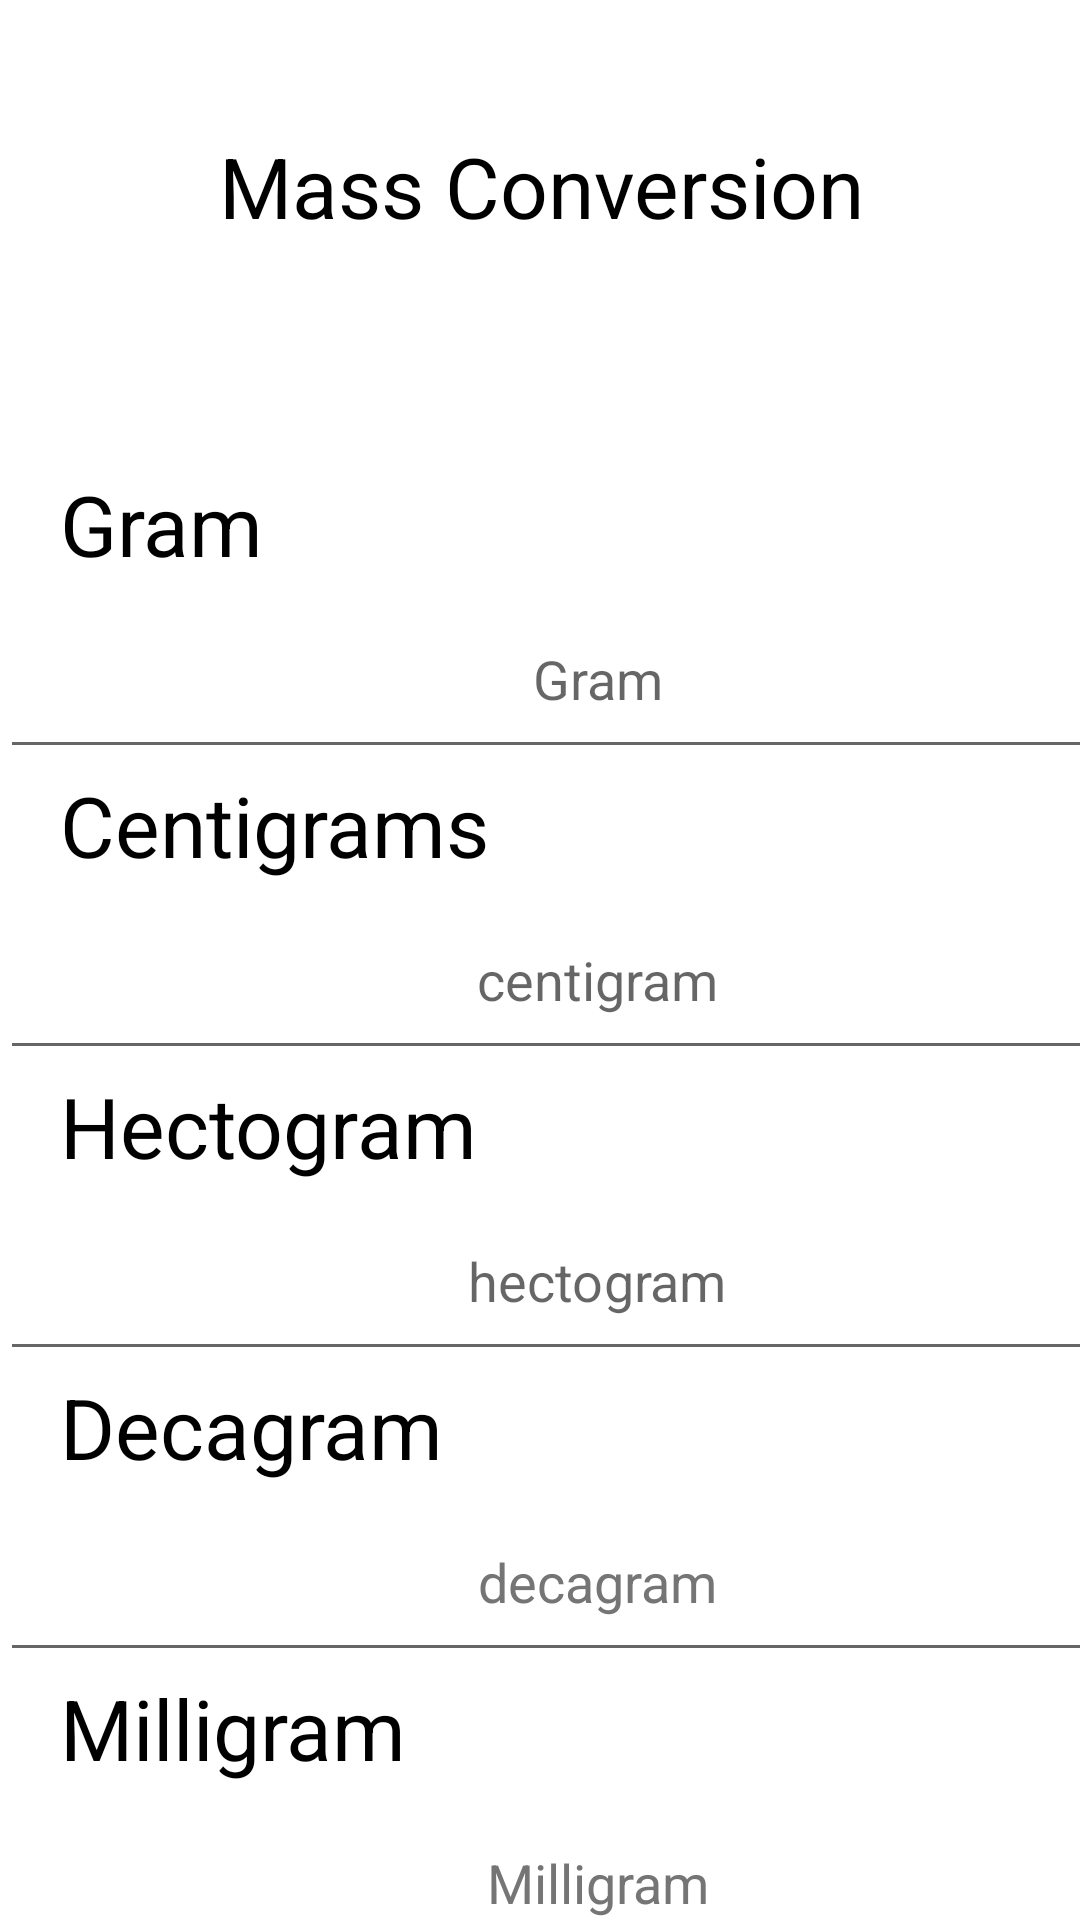

Android layout source for this screen:
<!-- AndroidManifest.xml: application theme Theme.UnitConversion -->
<!-- res/layout/massconvertor.xml -->
<?xml version="1.0" encoding="utf-8"?>
<androidx.constraintlayout.widget.ConstraintLayout xmlns:android="http://schemas.android.com/apk/res/android"
    xmlns:app="http://schemas.android.com/apk/res-auto"
    xmlns:tools="http://schemas.android.com/tools"
    android:layout_width="match_parent"
    android:layout_height="match_parent"
    tools:context=".massConvertor">

    <TextView
        android:id="@+id/title1"
        android:layout_width="400dp"
        android:layout_height="76dp"
        android:layout_marginTop="24dp"
        android:gravity="center"
        android:text="@string/mass_conversion"
        android:textColor="@color/black"
        android:textSize="28sp"
        app:layout_constraintEnd_toEndOf="parent"
        app:layout_constraintStart_toStartOf="parent"
        app:layout_constraintTop_toTopOf="parent" />

    <ScrollView
        android:id="@+id/scrollView4"
        android:layout_width="398dp"
        android:layout_height="589dp"
        android:layout_marginTop="56dp"
        android:orientation="vertical"
        app:layout_constraintTop_toBottomOf="@+id/title1"
        tools:ignore="MissingConstraints"
        tools:layout_editor_absoluteX="7dp">

        <LinearLayout
            android:layout_width="match_parent"
            android:layout_height="wrap_content"
            android:orientation="vertical">

            <TextView
                android:layout_width="match_parent"
                android:layout_height="wrap_content"
                android:layout_gravity="center_horizontal"
                android:paddingStart="20dp"
                android:paddingLeft="20dp"
                android:text="Gram"
                android:textColor="@color/black"
                android:textSize="28sp"/>

            <EditText
                android:id="@+id/gram"
                android:layout_width="match_parent"
                android:layout_height="63dp"
                android:layout_gravity="center_horizontal"
                android:hint="Gram"
                android:importantForAutofill="no"
                android:inputType="numberDecimal"
                android:textAlignment="center"
                tools:ignore="DuplicateSpeakableTextCheck" />

            <TextView
                android:layout_width="match_parent"
                android:layout_height="wrap_content"
                android:layout_gravity="center_horizontal"
                android:paddingStart="20dp"
                android:paddingLeft="20dp"
                android:text="Centigrams"
                android:textColor="@color/black"
                android:textSize="28sp" />

            <EditText
                android:id="@+id/centi"
                android:layout_width="match_parent"
                android:layout_height="63dp"
                android:layout_gravity="center_horizontal"
                android:hint="centigram"
                android:importantForAutofill="no"
                android:inputType="numberDecimal"
                android:textAlignment="center" />

            <TextView
                android:layout_width="match_parent"
                android:layout_height="wrap_content"
                android:layout_gravity="center_horizontal"
                android:paddingStart="20dp"
                android:paddingLeft="20dp"
                android:text="Hectogram"
                android:textColor="@color/black"
                android:textSize="28sp" />

            <EditText
                android:id="@+id/hectogram"
                android:layout_width="match_parent"
                android:layout_height="63dp"
                android:layout_gravity="center_horizontal"
                android:hint="hectogram"
                android:importantForAutofill="no"
                android:inputType="numberDecimal"
                android:textAlignment="center" />

            <TextView
                android:layout_width="match_parent"
                android:layout_height="wrap_content"
                android:layout_gravity="center_horizontal"
                android:paddingStart="20dp"
                android:paddingLeft="20dp"
                android:text="Decagram"
                android:textColor="@color/black"
                android:textSize="28sp" />

            <EditText
                android:id="@+id/decagram"
                android:layout_width="match_parent"
                android:layout_height="63dp"
                android:layout_gravity="center_horizontal"
                android:hint="decagram"
                android:importantForAutofill="no"
                android:inputType="numberDecimal"
                android:textAlignment="center"
                android:textColorHint="#757575" />

            <TextView
                android:layout_width="match_parent"
                android:layout_height="wrap_content"
                android:layout_gravity="center_horizontal"
                android:paddingStart="20dp"
                android:paddingLeft="20dp"
                android:text="Milligram"
                android:textColor="@color/black"
                android:textSize="28sp" />

            <EditText
                android:id="@+id/milegram"
                android:layout_width="match_parent"
                android:layout_height="63dp"
                android:layout_gravity="center_horizontal"
                android:hint="Milligram"
                android:importantForAutofill="no"
                android:inputType="numberDecimal"
                android:textAlignment="center"
                android:textColorHint="#757575" />

            <TextView
                android:layout_width="match_parent"
                android:layout_height="wrap_content"
                android:layout_gravity="center_horizontal"
                android:paddingStart="20dp"
                android:paddingLeft="20dp"
                android:text="Pounds"
                android:textColor="@color/black"
                android:textSize="28sp" />

            <EditText
                android:id="@+id/pounds"
                android:layout_width="match_parent"
                android:layout_height="69dp"
                android:layout_gravity="center_horizontal"
                android:hint="Pounds"
                android:importantForAutofill="no"
                android:inputType="numberDecimal"
                android:textAlignment="center"
                tools:ignore="DuplicateSpeakableTextCheck" />

            <TextView
                android:layout_width="match_parent"
                android:layout_height="wrap_content"
                android:layout_gravity="center_horizontal"
                android:paddingStart="20dp"
                android:paddingLeft="20dp"
                android:text="Kilogram"
                android:textColor="@color/black"
                android:textSize="28sp" />

            <EditText
                android:id="@+id/kgram"
                android:layout_width="match_parent"
                android:layout_height="63dp"
                android:layout_gravity="center_horizontal"
                android:hint="Kilogram"
                android:importantForAutofill="no"
                android:inputType="numberDecimal"
                android:textAlignment="center" />

        </LinearLayout>

    </ScrollView>

    <Button
        android:id="@+id/backToConversionTools"
        android:layout_width="match_parent"
        android:layout_height="wrap_content"
        android:layout_marginBottom="24dp"
        android:backgroundTint="@color/white"
        android:text="@string/back"
        android:textColor="@color/black"
        app:layout_constraintBottom_toBottomOf="parent"
        app:layout_constraintTop_toBottomOf="@+id/clearAllMass"
        tools:ignore="MissingConstraints"
        tools:layout_editor_absoluteX="7dp" />

    <Button
        android:id="@+id/clearAllMass"
        android:layout_width="match_parent"
        android:layout_height="wrap_content"
        android:backgroundTint="@color/white"
        android:text="Clear All"
        android:textColor="@color/black"
        app:layout_constraintEnd_toEndOf="parent"
        app:layout_constraintStart_toStartOf="parent"
        app:layout_constraintTop_toBottomOf="@+id/massFinder"
        tools:ignore="MissingConstraints" />

    <Button
        android:id="@+id/massFinder"
        android:layout_width="match_parent"
        android:layout_height="wrap_content"
        android:backgroundTint="@color/white"
        android:text="Find Now"
        android:textColor="@color/black"
        app:layout_constraintTop_toBottomOf="@+id/scrollView4"
        tools:ignore="MissingConstraints"
        tools:layout_editor_absoluteX="7dp" />
</androidx.constraintlayout.widget.ConstraintLayout>
<!-- resources referenced by this layout -->
<resources>
  <color name="black">#FF000000</color>
  <color name="white">#FFFFFF</color>
  <string name="back">Back</string>
  <string name="mass_conversion">Mass Conversion</string>
  <style name="Theme.UnitConversion" parent="Theme.MaterialComponents.DayNight.NoActionBar">
          
          <item name="colorPrimary">@color/purple_500</item>
          <item name="colorPrimaryVariant">@color/purple_700</item>
          <item name="colorOnPrimary">@color/white</item>
          
          <item name="colorSecondary">@color/teal_200</item>
          <item name="colorSecondaryVariant">@color/teal_700</item>
          <item name="colorOnSecondary">@color/black</item>
          
          <item name="android:statusBarColor" tools:targetApi="l">?attr/colorPrimaryVariant</item>
          
      </style>
  <color name="purple_500">#FF6200EE</color>
  <color name="purple_700">#FF3700B3</color>
  <color name="teal_200">#FF03DAC5</color>
  <color name="teal_700">#FF018786</color>
</resources>
